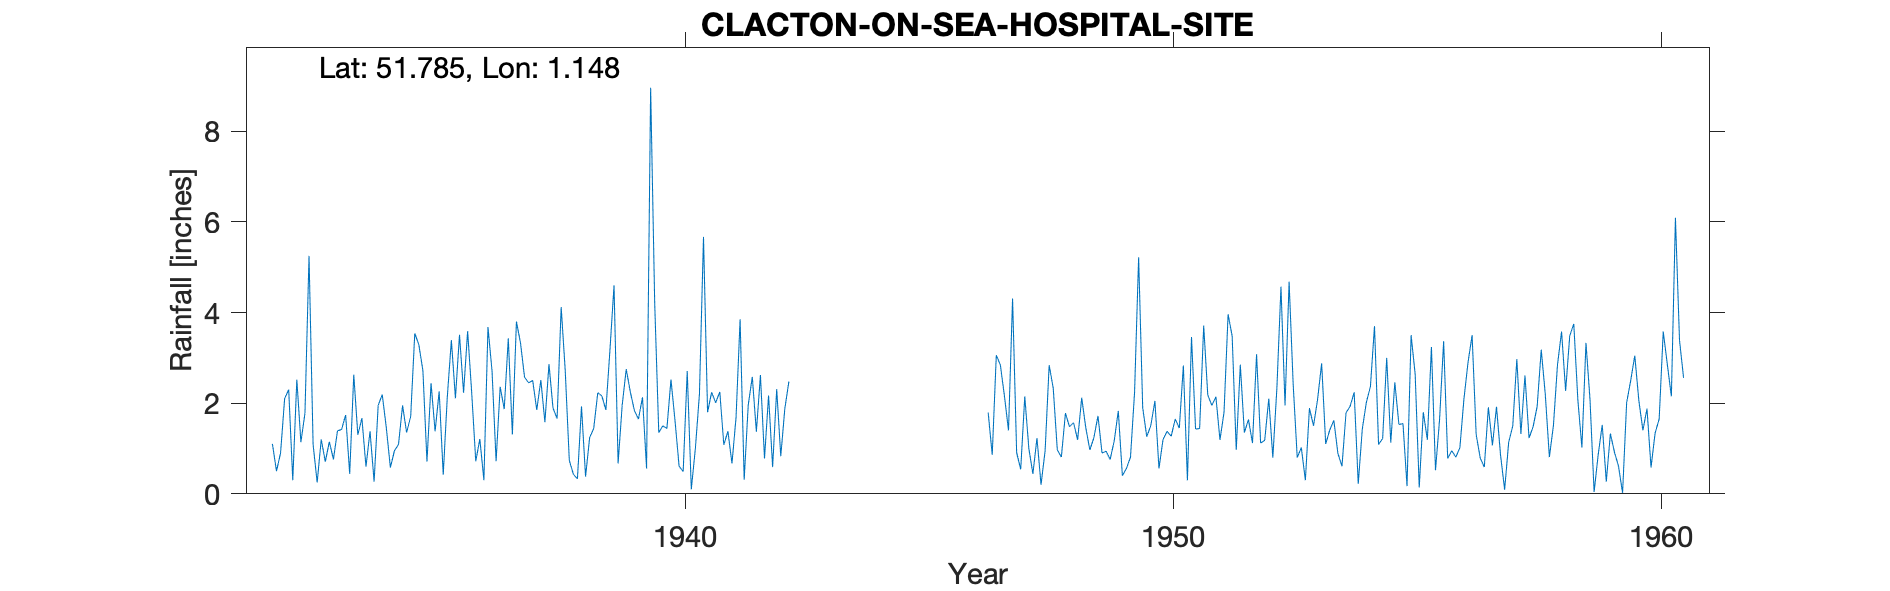

Source data for this figure (header and first rows):
CLACTON-ON-SEA-HOSPITAL-SITE, , , , , , , , , , , , , , , , , , , , , , , 
Grid ref, TM172143, Long, 1.148, Lat, 51.79, Elevation, 53, ft, , , , , , , , , , , , , , , 
Station no, 1310/1, , , , , , , , , , , , , , , , , , , , , , 
, 1931, 1932, 1933, 1934, 1935, 1936, 1937, 1938, 1939, 1940, 1941, 1942, 1943, 1944, 1945, 1946, 1947, 1948, 1949, 1950, 1951, 1952, 1953
January, , 1.1, 1.2, 1.38, 3.29, 3.59, 3.8, 2.72, 4.6, 1.5, 2.24, 2.62, , , , , 2.16, 2.33, 0.9, 1.51, 1.44, 1.64, 0.8
February, , 0.5, 0.71, 0.27, 2.72, 2.23, 3.33, 0.74, 0.67, 1.44, 2.01, 0.78, , , , , 1.4, 0.97, 0.94, 2.05, 3.71, 1.12, 1.02
March, , 0.9, 1.15, 1.95, 0.71, 0.72, 2.57, 0.43, 1.95, 2.52, 2.25, 2.17, , , , , 4.31, 0.81, 0.76, 0.56, 2.18, 3.08, 0.3
April, , 2.1, 0.76, 2.19, 2.44, 1.21, 2.45, 0.33, 2.75, 1.61, 1.08, 0.59, , , , , 0.91, 1.78, 1.17, 1.2, 1.95, 1.12, 1.89
May, , 2.3, 1.39, 1.46, 1.38, 0.3, 2.5, 1.93, 2.25, 0.61, 1.38, 2.31, , , , , 0.54, 1.48, 1.83, 1.38, 2.14, 1.18, 1.5
June, , 0.3, 1.42, 0.58, 2.26, 3.68, 1.85, 0.38, 1.84, 0.49, 0.67, 0.83, , , , , 2.15, 1.57, 0.4, 1.27, 1.19, 2.1, 2.08
July, , 2.52, 1.74, 0.95, 0.42, 2.71, 2.51, 1.24, 1.65, 2.71, 1.68, 1.88, , , , , 1, 1.19, 0.56, 1.65, 1.8, 0.8, 2.88
August, , 1.14, 0.44, 1.09, 2.14, 0.72, 1.58, 1.44, 2.13, 0.1, 3.85, 2.48, , , , , 0.44, 2.12, 0.81, 1.45, 3.96, 2.34, 1.1
September, , 1.78, 2.63, 1.95, 3.39, 2.36, 2.86, 2.23, 0.56, 1, 0.31, , , , , 1.79, 1.23, 1.46, 2.24, 2.83, 3.48, 4.57, 1.41
October, , 5.25, 1.3, 1.35, 2.11, 1.87, 1.89, 2.16, 8.96, 2.2, 1.96, , , , , 0.86, 0.2, 0.97, 5.22, 0.3, 0.97, 1.95, 1.62
November, , 1.09, 1.67, 1.71, 3.51, 3.43, 1.66, 1.85, 4.2, 5.67, 2.58, , , , , 3.06, 0.95, 1.24, 1.9, 3.46, 2.85, 4.68, 0.89
December, , 0.25, 0.6, 3.54, 2.23, 1.31, 4.12, 3.18, 1.35, 1.8, 1.37, , , , , 2.84, 2.84, 1.72, 1.26, 1.43, 1.35, 2.42, 0.61
Total, , 19.23, 15.01, 18.42, 26.6, 24.13, 31.12, 18.63, 32.91, 21.65, 21.38, , , , , , 18.13, 17.64, 17.99, 19.09, 27.02, 27, 16.1
This gauge becomes main Clacton on Sea g…, , , , , , , , , , , , , , , , , , , , , , , 
1931 values removed as are duplicates of…, , , , , , , , , , , , , , , , , , , , , , , 
1932-1933, 8" loan gauge used as compari…, , , , , , , , , , , , , , , , , , , , , , , 
1942 Sep until 1946 Aug - observations c…, , , , , , , , , , , , , , , , , , , , , , , 
